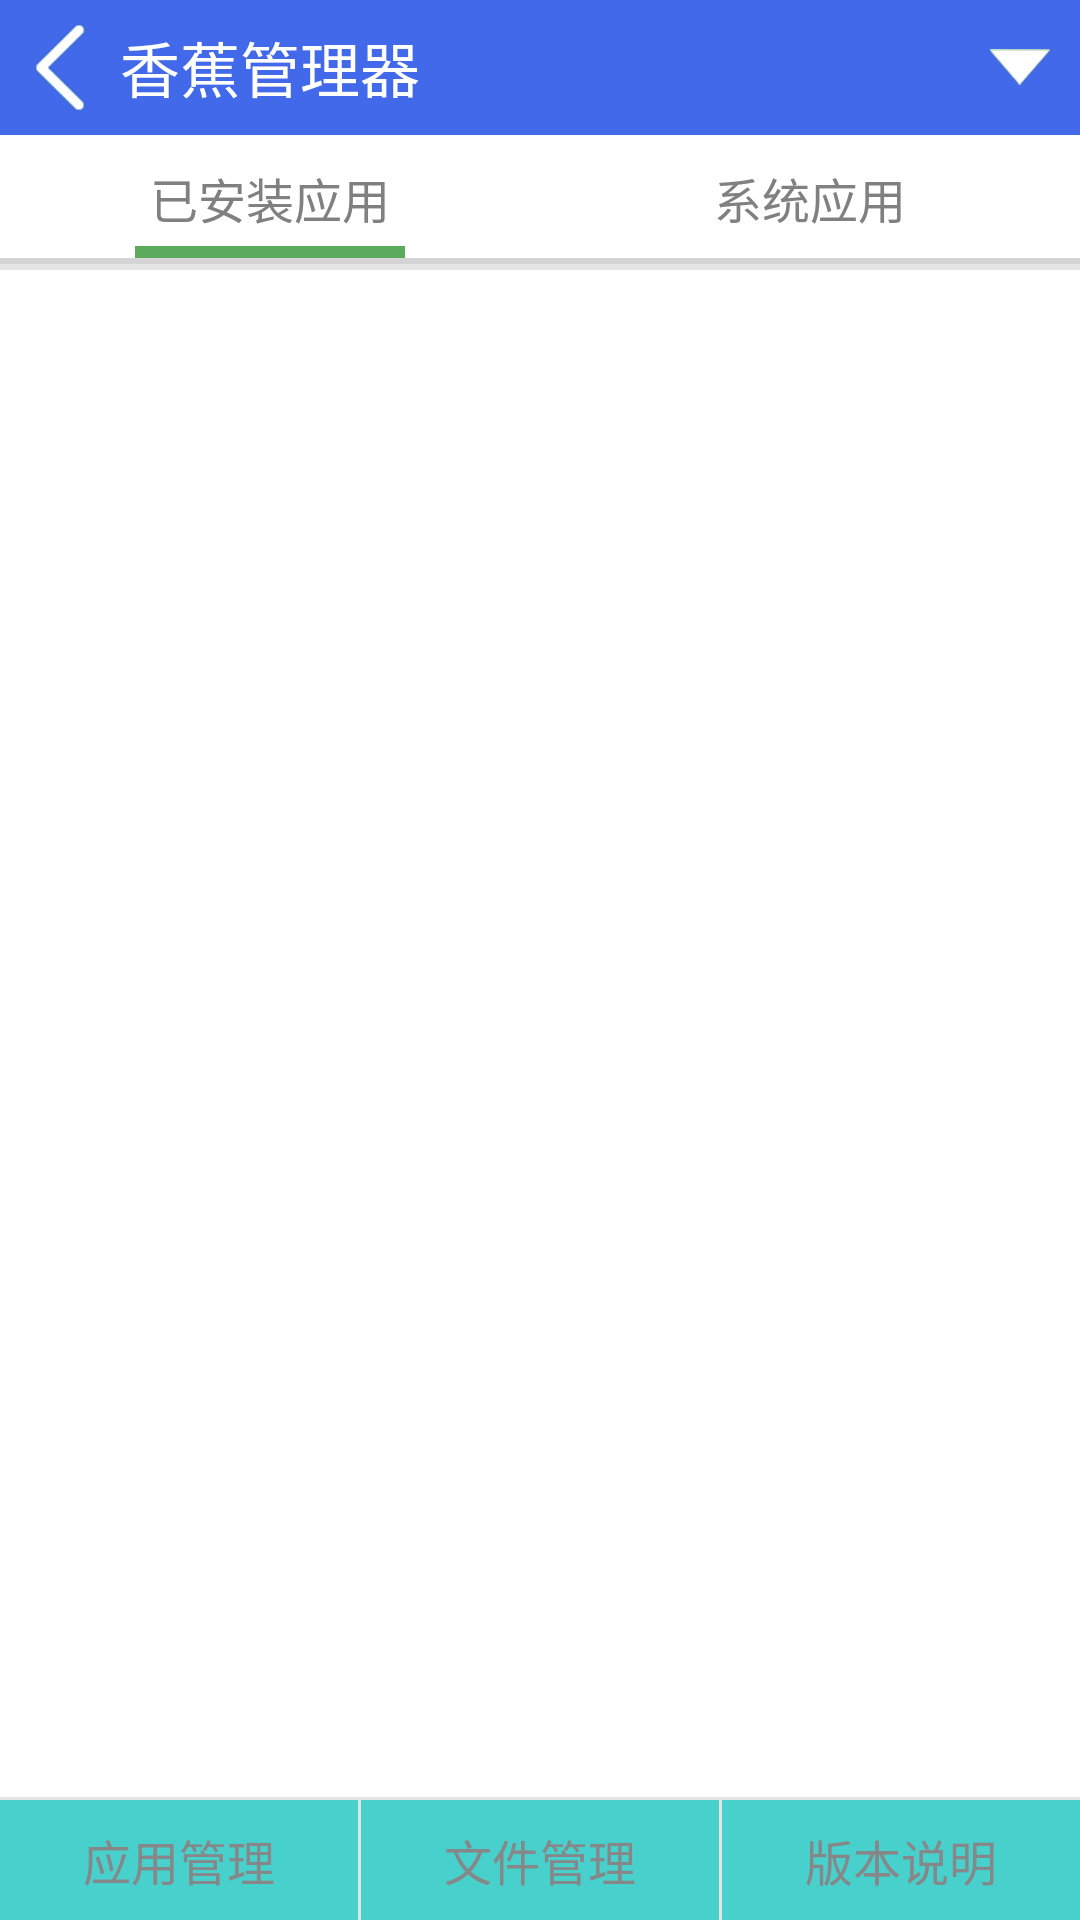

The Android layout XML behind this screen, and the referenced resources:
<!-- AndroidManifest.xml: application theme AppTheme -->
<!-- res/layout/activity_appinfo.xml -->
<LinearLayout xmlns:android="http://schemas.android.com/apk/res/android"
    xmlns:tools="http://schemas.android.com/tools"
    android:layout_width="match_parent"
    android:layout_height="match_parent"
    android:orientation="vertical"
    android:background="#fff"
    >

    
    <include layout="@layout/top_all"></include>


    
   

    

    <LinearLayout
        android:layout_width="match_parent"
        android:layout_height="1dp"></LinearLayout>

    
    <include layout="@layout/top_tab"></include>

    
    <LinearLayout
        android:background="@color/grey1"
        android:layout_width="match_parent"
        android:layout_height="2dp"></LinearLayout>

    
    <LinearLayout
        android:background="@color/grey2"
        android:layout_width="match_parent"
        android:layout_height="2dp"></LinearLayout>

    
    
    <android.support.v4.view.ViewPager
        android:id="@+id/vp_main"
        android:layout_weight="1"
        android:layout_width="match_parent"
        android:layout_height="0dp">
    </android.support.v4.view.ViewPager>


    
    <LinearLayout
        android:background="@color/grey2"
        android:layout_width="match_parent"
        android:layout_height="1dp"></LinearLayout>

    
    <include layout="@layout/bottom_all"></include>

</LinearLayout>
<!-- res/layout/top_all.xml (included above) -->
<?xml version="1.0" encoding="utf-8"?>
<RelativeLayout xmlns:android="http://schemas.android.com/apk/res/android"
    android:layout_width="match_parent"
    android:layout_height="45dp"
    android:background="@color/royalblue">

    <LinearLayout
        android:id="@+id/ll_exit"
        android:layout_width="40dp"
        android:layout_height="match_parent"
        android:gravity="center"
        >

        <ImageView
            android:layout_width="wrap_content"
            android:layout_height="wrap_content"
            android:src="@drawable/arrowexit" />
    </LinearLayout>

    <TextView
        android:layout_width="wrap_content"
        android:layout_height="wrap_content"
        android:layout_centerVertical="true"
        android:layout_toRightOf="@id/ll_exit"
        android:text="香蕉管理器"
        android:textColor="@color/white"
        android:textSize="20sp" />

    <RelativeLayout
        android:id="@+id/ll_corner"
        android:layout_alignParentRight="true"
        android:layout_width="40dp"
        android:layout_height="match_parent">

        <ImageView
            android:layout_centerInParent="true"
            android:id="@+id/imgv_arrowcorner"
            android:src="@drawable/arrowcorner_change_selector"
            android:layout_width="20dp"
            android:layout_height="20dp" />

        </RelativeLayout>



</RelativeLayout>
<!-- res/layout/search_layout.xml (included above) -->
<?xml version="1.0" encoding="utf-8"?>
<LinearLayout xmlns:android="http://schemas.android.com/apk/res/android"
    android:id="@+id/ll_search"
    android:layout_width="match_parent"
    android:layout_height="wrap_content"
    android:orientation="vertical">

    <LinearLayout
        android:layout_width="match_parent"
        android:layout_height="wrap_content"
        android:orientation="horizontal">

        <FrameLayout
            android:layout_weight="1"
            android:layout_width="0dp"
            android:layout_height="wrap_content">

            <EditText
                android:id="@+id/edt_search_input"
                android:layout_gravity="center_vertical"
                android:layout_margin="8dp"
                android:drawableLeft="@drawable/search_icon"
                android:drawablePadding="5dp"
                android:layout_width="match_parent"
                android:layout_height="wrap_content"
                android:background="@drawable/search_edittext_shape"
                android:textSize="16sp"
                android:imeOptions="actionSearch"
                android:inputType="text"
                android:hint="请输入关键字"
                android:focusable="true"/>

            <ImageView
                android:visibility="gone"
                android:layout_marginRight="20dp"
                android:src="@drawable/iv_delete_bg"
                android:id="@+id/search_iv_delete"
                android:layout_gravity="right|center_vertical"
                android:layout_width="wrap_content"
                android:layout_height="wrap_content"/>
        </FrameLayout>

    </LinearLayout>

    <ListView
        android:visibility="gone"
        android:id="@+id/search_lv_tips"
        android:background="@drawable/lv_search_tips_bg"
        android:layout_marginLeft="20dp"
        android:layout_marginRight="20dp"
        android:layout_marginBottom="10dp"
        android:layout_width="match_parent"
        android:layout_height="200dp">
    </ListView>
</LinearLayout>
<!-- res/layout/top_tab.xml (included above) -->
<?xml version="1.0" encoding="utf-8"?>
<LinearLayout xmlns:android="http://schemas.android.com/apk/res/android"
    android:orientation="horizontal"

    android:layout_width="match_parent"
    android:layout_height="40dp">


    
    <RelativeLayout
        android:id="@+id/rl_tab_appthird"
        android:layout_weight="1"
        android:layout_width="0dp"
        android:layout_height="fill_parent">


        <TextView
            android:id="@+id/txv_tab_appthird"
            android:text="已安装应用"
            android:textColor="@color/gray"
            android:textSize="16sp"
            android:layout_width="wrap_content"
            android:layout_height="wrap_content"
            android:layout_centerInParent="true"
            />

        <FrameLayout
            android:id="@+id/fl_tabline_third"
            android:layout_alignParentBottom="true"
            android:layout_centerHorizontal="true"
            android:background="@color/forestgreen"
            android:layout_width="90dp"
            android:layout_height="4dp"></FrameLayout>


    </RelativeLayout>



    
    <RelativeLayout
        android:id="@+id/rl_tab_appsys"
        android:layout_weight="1"
        android:layout_width="0dp"
        android:layout_height="fill_parent">


        <TextView
            android:id="@+id/txv_tab_appsys"
            android:text="系统应用"
            android:textColor="@color/gray"
            android:textSize="16sp"
            android:layout_width="wrap_content"
            android:layout_height="wrap_content"
            android:layout_centerInParent="true"/>

        <FrameLayout
            android:id="@+id/fl_tabline_sys"
            android:layout_alignParentBottom="true"
            android:layout_centerHorizontal="true"
            android:background="@color/forestgreen"
            android:layout_width="90dp"
            android:layout_height="4dp"
            android:visibility="invisible"
            ></FrameLayout>

    </RelativeLayout>

    
    

</LinearLayout>
<!-- res/layout/bottom_all.xml (included above) -->
<?xml version="1.0" encoding="utf-8"?>
<LinearLayout xmlns:android="http://schemas.android.com/apk/res/android"
    android:layout_width="match_parent"
    android:layout_height="40dp"
    android:orientation="horizontal"
    android:background="@color/mediumturquoise"
    >



    
    <LinearLayout
        android:id="@+id/ll_app"
        android:layout_width="0dp"
        android:layout_height="match_parent"
        android:layout_weight="1"
        android:orientation="vertical"
        android:gravity="center">

       

        <TextView
            android:id="@+id/txv_app"
            android:text="应用管理"
            android:textColor="@color/deep_grey"
            android:textSize="16sp"
            android:layout_width="wrap_content"
            android:layout_height="wrap_content" />


        </LinearLayout>

    <View
        android:background="@color/grey2"
        android:layout_width="1dp"
        android:layout_height="match_parent"></View>

    
    <LinearLayout
        android:id="@+id/ll_file"
        android:layout_width="0dp"
        android:layout_height="match_parent"
        android:layout_weight="1"
        android:orientation="vertical"
        android:gravity="center">

        

        <TextView
            android:id="@+id/txv_file"
            android:textColor="@color/deep_grey"
            android:text="文件管理"
            android:textSize="16sp"
            android:layout_width="wrap_content"
            android:layout_height="wrap_content" />

    </LinearLayout>

    <View
        android:background="@color/grey2"
        android:layout_width="1dp"
        android:layout_height="match_parent"></View>

    
    <LinearLayout
        android:id="@+id/ll_option"
        android:layout_width="0dp"
        android:layout_height="match_parent"
        android:layout_weight="1"
        android:orientation="vertical"
        android:gravity="center">

       
        <TextView
            android:id="@+id/txv_option"
            android:textColor="@color/deep_grey"
            android:text="版本说明"
            android:textSize="16sp"
            android:layout_width="wrap_content"
            android:layout_height="wrap_content" />

    </LinearLayout>

</LinearLayout>
<!-- resources referenced by this layout -->
<resources>
  <color name="deep_grey">#868789</color>
  <color name="forestgreen">#bb228b22</color>
  <color name="gray">#808080</color>
  <color name="grey1">#D4D4D4</color>
  <color name="grey2">#e4e4e4</color>
  <color name="mediumturquoise">#48d1cc</color>
  <color name="royalblue">#4269e9</color>
  <color name="white">#ffffff</color>
  <!-- drawable arrowcorner_change_selector (drawable) -->
  <?xml version="1.0" encoding="utf-8"?>
  <selector xmlns:android="http://schemas.android.com/apk/res/android">
      <item android:state_pressed="true" android:drawable="@drawable/arrowspinner_change"></item>
      <item android:state_pressed="false" android:drawable="@drawable/arrowspinner"></item>
  </selector>
  <!-- drawable arrowexit: png bitmap (drawable-xhdpi, 6356 bytes) -->
  <!-- drawable search_edittext_shape (drawable) -->
  <?xml version="1.0" encoding="utf-8"?>
  <shape xmlns:android="http://schemas.android.com/apk/res/android">
  	<corners android:radius="14dp"/>
  	<stroke android:width="2dp" android:color="@color/darkgray_new"/>
  	<solid android:color="@color/color_white"/>
  	<padding android:top="8dp" android:bottom="8dp" android:left="5dp"/>
  </shape>
  <style name="AppTheme" parent="android:Theme.Holo.Light.NoActionBar">
          
          <item name="android:windowAnimationStyle">@style/fade</item>
      </style>
  <!-- drawable arrowspinner_change: png bitmap (drawable-xhdpi, 3715 bytes) -->
  <!-- drawable arrowspinner: png bitmap (drawable-xhdpi, 3842 bytes) -->
  <color name="darkgray_new">#a9a9a9</color>
  <color name="color_white">#ffffff</color>
  <style name="fade" parent="@android:style/Animation.Activity">
          <item name="android:activityOpenEnterAnimation">@anim/trans_left_in</item>
          <item name="android:activityOpenExitAnimation">@anim/trans_left_out</item>
          <item name="android:activityCloseEnterAnimation">@anim/trans_right_in</item>
          <item name="android:activityCloseExitAnimation">@anim/trans_right_out</item>
      </style>
</resources>
